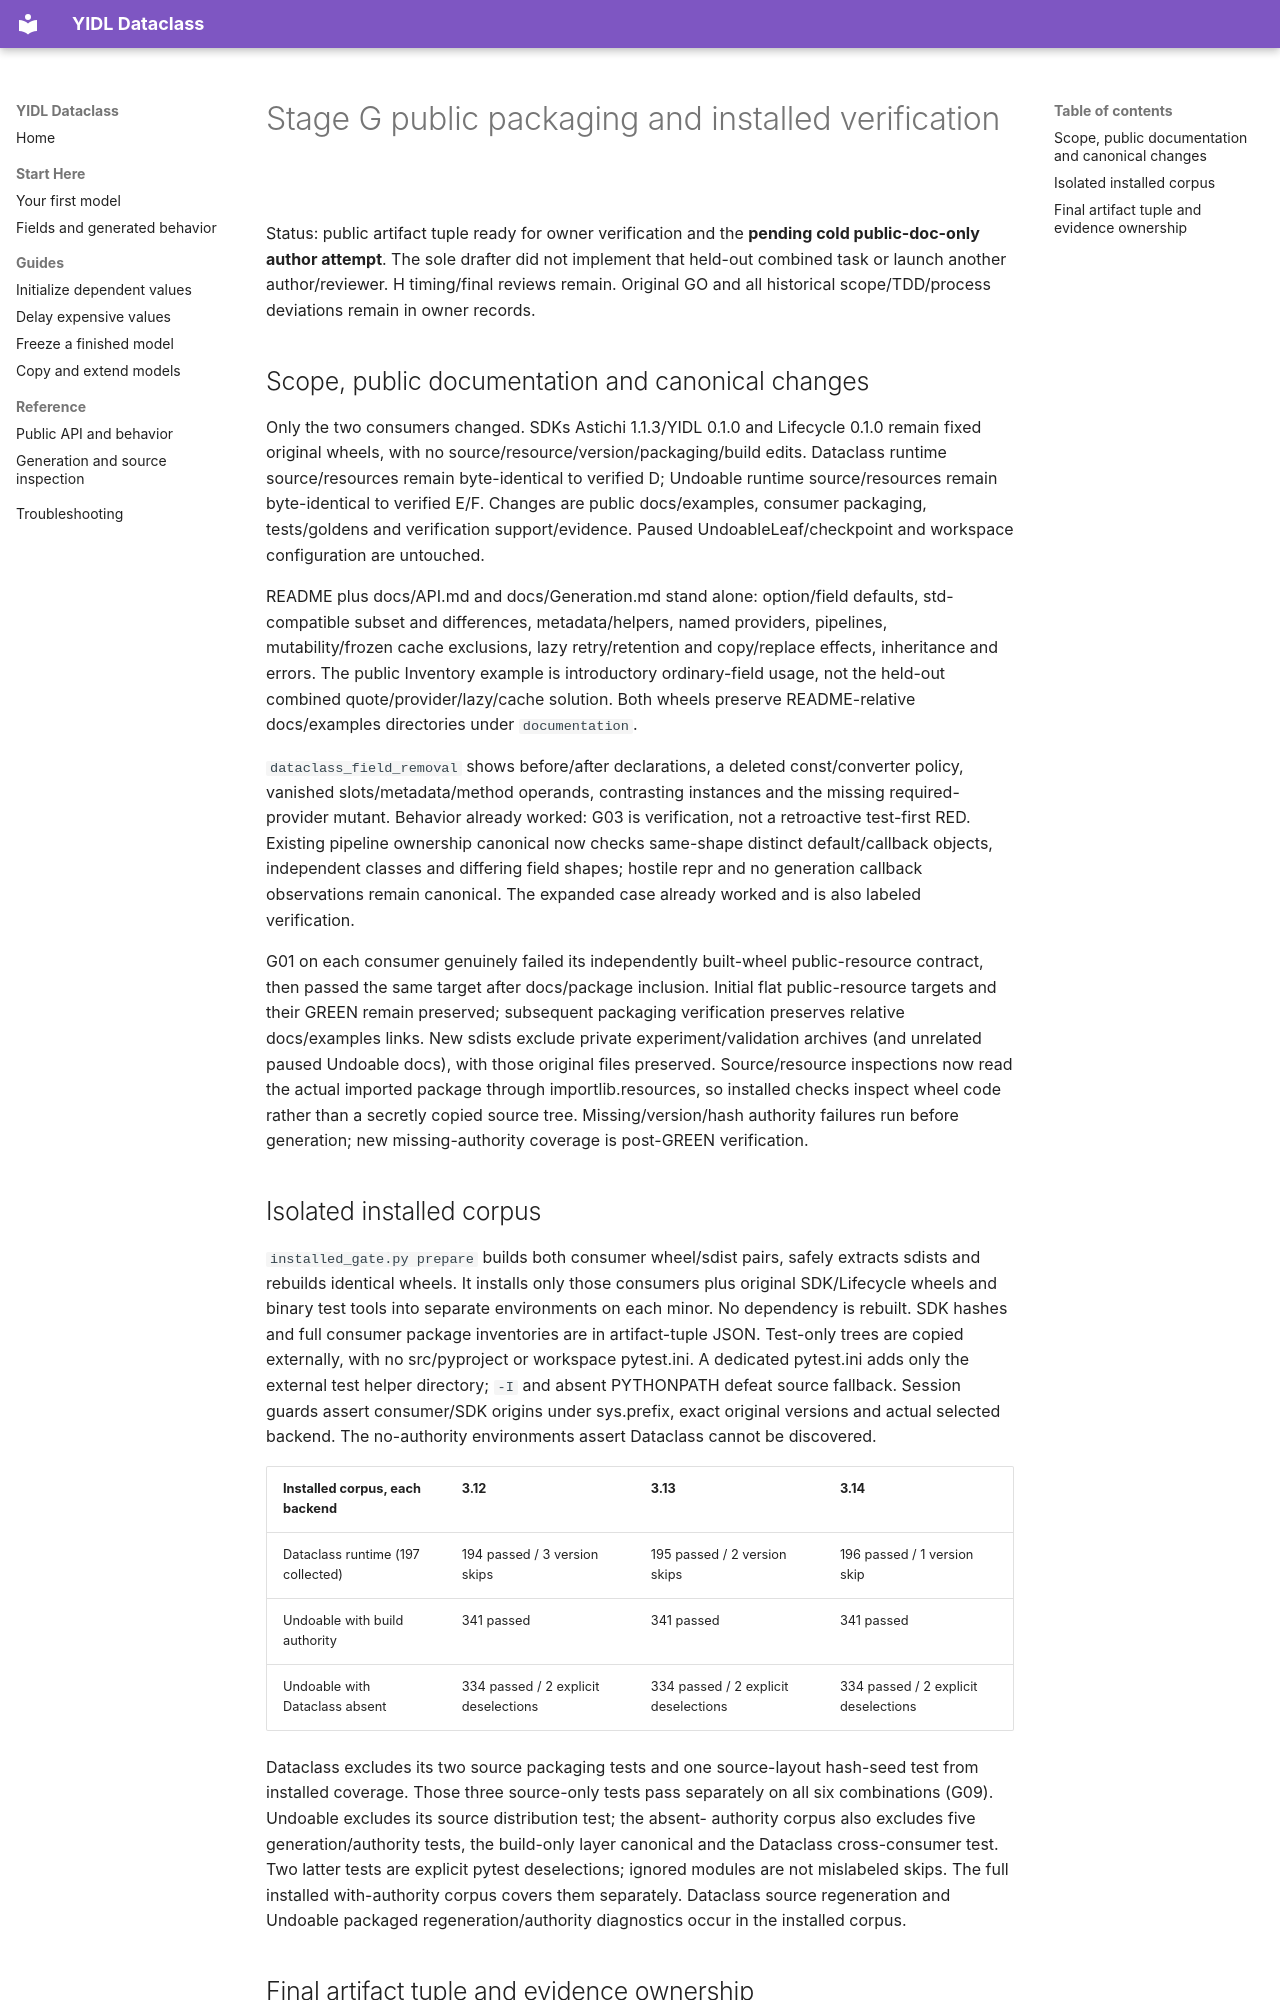

repository: owebeeone/yidl-dataclass · page: validation/stage-g/index.html · generator: mkdocs

# Stage G public packaging and installed verification

Status: public artifact tuple ready for owner verification and the **pending cold
public-doc-only author attempt**. The sole drafter did not implement that held-out
combined task or launch another author/reviewer. H timing/final reviews remain.
Original GO and all historical scope/TDD/process deviations remain in owner records.

## Scope, public documentation and canonical changes

Only the two consumers changed. SDKs Astichi 1.1.3/YIDL 0.1.0 and Lifecycle 0.1.0
remain fixed original wheels, with no source/resource/version/packaging/build edits.
Dataclass runtime source/resources remain byte-identical to verified D; Undoable
runtime source/resources remain byte-identical to verified E/F. Changes are public
docs/examples, consumer packaging, tests/goldens and verification support/evidence.
Paused UndoableLeaf/checkpoint and workspace configuration are untouched.

README plus docs/API.md and docs/Generation.md stand alone: option/field defaults,
std-compatible subset and differences, metadata/helpers, named providers, pipelines,
mutability/frozen cache exclusions, lazy retry/retention and copy/replace effects,
inheritance and errors. The public Inventory example is introductory ordinary-field
usage, not the held-out combined quote/provider/lazy/cache solution. Both wheels
preserve README-relative docs/examples directories under `documentation`.

`dataclass_field_removal` shows before/after declarations, a deleted const/converter
policy, vanished slots/metadata/method operands, contrasting instances and the
missing required-provider mutant. Behavior already worked: G03 is verification,
not a retroactive test-first RED. Existing pipeline ownership canonical now checks
same-shape distinct default/callback objects, independent classes and differing
field shapes; hostile repr and no generation callback observations remain canonical.
The expanded case already worked and is also labeled verification.

G01 on each consumer genuinely failed its independently built-wheel public-resource
contract, then passed the same target after docs/package inclusion. Initial flat
public-resource targets and their GREEN remain preserved; subsequent packaging
verification preserves relative docs/examples links. New sdists exclude private
experiment/validation archives (and unrelated paused Undoable docs), with those
original files preserved. Source/resource inspections now read the actual imported
package through importlib.resources, so installed checks inspect wheel code rather
than a secretly copied source tree. Missing/version/hash authority failures run
before generation; new missing-authority coverage is post-GREEN verification.

## Isolated installed corpus

`installed_gate.py prepare` builds both consumer wheel/sdist pairs, safely extracts
sdists and rebuilds identical wheels. It installs only those consumers plus original
SDK/Lifecycle wheels and binary test tools into separate environments on each minor.
No dependency is rebuilt. SDK hashes and full consumer package inventories are in
artifact-tuple JSON. Test-only trees are copied externally, with no src/pyproject or
workspace pytest.ini. A dedicated pytest.ini adds only the external test helper
directory; `-I` and absent PYTHONPATH defeat source fallback. Session guards assert
consumer/SDK origins under sys.prefix, exact original versions and actual selected
backend. The no-authority environments assert Dataclass cannot be discovered.

| Installed corpus, each backend | 3.12 | 3.13 | 3.14 |
| --- | --- | --- | --- |
| Dataclass runtime (197 collected) | 194 passed / 3 version skips | 195 passed / 2 version skips | 196 passed / 1 version skip |
| Undoable with build authority | 341 passed | 341 passed | 341 passed |
| Undoable with Dataclass absent | 334 passed / 2 explicit deselections | 334 passed / 2 explicit deselections | 334 passed / 2 explicit deselections |

Dataclass excludes its two source packaging tests and one source-layout hash-seed
test from installed coverage. Those three source-only tests pass separately on all
six combinations (G09). Undoable excludes its source distribution test; the absent-
authority corpus also excludes five generation/authority tests, the build-only
layer canonical and the Dataclass cross-consumer test. Two latter tests are explicit
pytest deselections; ignored modules are not mislabeled skips. The full installed
with-authority corpus covers them separately. Dataclass source regeneration and
Undoable packaged regeneration/authority diagnostics occur in the installed corpus.
